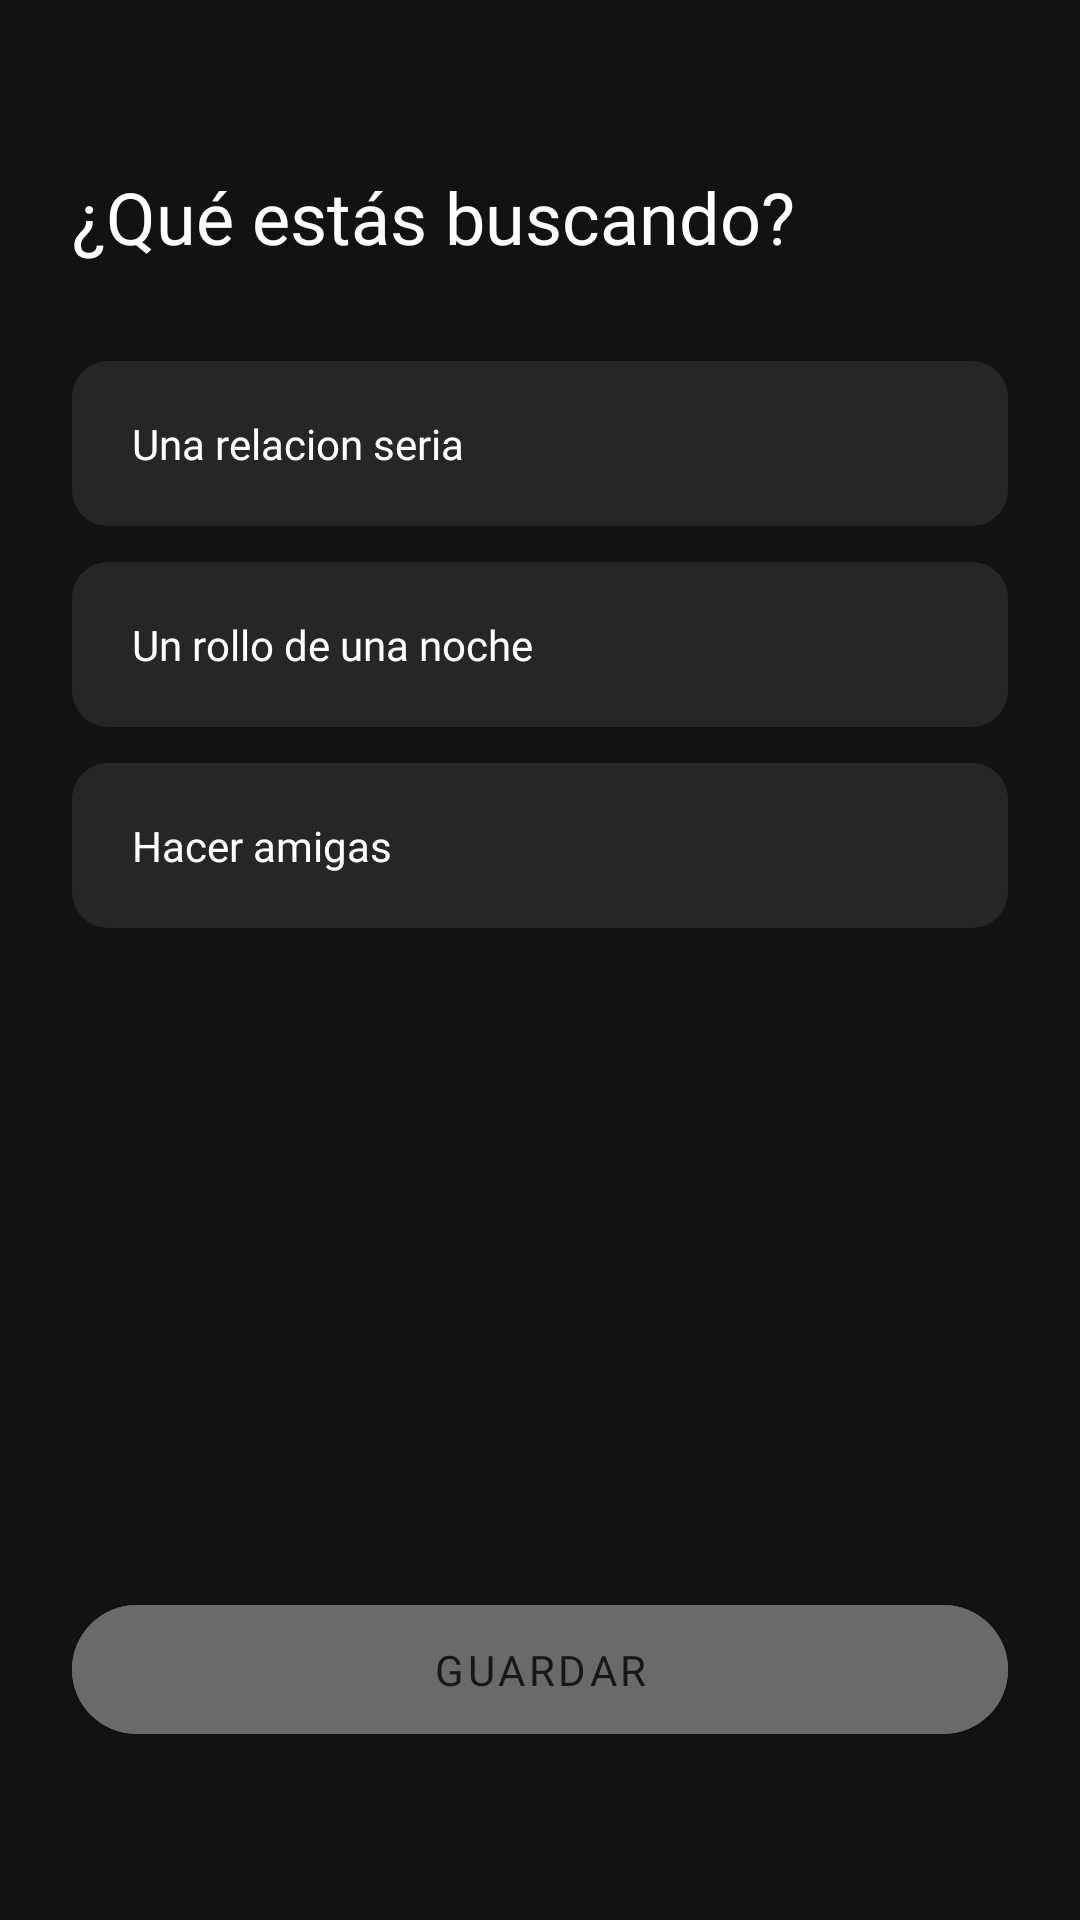

This screen was rendered from an Android layout file. Write that file and the resources it references.
<!-- AndroidManifest.xml: application theme Theme.Linder -->
<!-- res/layout/fragment_edit_searching.xml -->
<androidx.constraintlayout.widget.ConstraintLayout
    xmlns:android="http://schemas.android.com/apk/res/android"
    xmlns:app="http://schemas.android.com/apk/res-auto"
    android:layout_width="match_parent"
    android:layout_height="match_parent"
    android:background="#121212"
    android:padding="24dp">

    <ImageButton
        android:id="@+id/btnBack"
        android:layout_width="wrap_content"
        android:layout_height="wrap_content"
        android:background="?attr/selectableItemBackgroundBorderless"
        android:src="@drawable/ic_back_arrow"
        app:layout_constraintStart_toStartOf="parent"
        app:layout_constraintTop_toTopOf="parent"
        app:tint="@color/white" />

    <TextView
        android:id="@+id/tvTitulo"
        android:layout_width="wrap_content"
        android:layout_height="wrap_content"
        android:layout_marginTop="32dp"
        android:fontFamily="@font/trirong"
        android:text="¿Qué estás buscando?"
        android:textColor="@color/white"
        android:textSize="24sp"
        app:layout_constraintStart_toStartOf="parent"
        app:layout_constraintTop_toBottomOf="@id/btnBack" />

    <RadioGroup
        android:id="@+id/rg_intent"
        android:layout_width="match_parent"
        android:layout_height="wrap_content"
        android:layout_marginTop="32dp"
        app:layout_constraintTop_toBottomOf="@id/tvTitulo">

        <RadioButton
            android:id="@+id/rb_seria"
            android:layout_width="match_parent"
            android:layout_height="55dp"
            android:layout_marginBottom="12dp"
            android:background="@drawable/radio_selector_bg"
            android:button="@null"
            android:fontFamily="@font/nunito"
            android:paddingStart="20dp"
            android:text="Una relacion seria"
            android:textColor="@color/white" />

        <RadioButton
            android:id="@+id/rb_noche"
            android:layout_width="match_parent"
            android:layout_height="55dp"
            android:layout_marginBottom="12dp"
            android:background="@drawable/radio_selector_bg"
            android:button="@null"
            android:fontFamily="@font/nunito"
            android:paddingStart="20dp"
            android:text="Un rollo de una noche"
            android:textColor="@color/white" />

        <RadioButton
            android:id="@+id/rb_amigas"
            android:layout_width="match_parent"
            android:layout_height="55dp"
            android:background="@drawable/radio_selector_bg"
            android:button="@null"
            android:fontFamily="@font/nunito"
            android:paddingStart="20dp"
            android:text="Hacer amigas"
            android:textColor="@color/white" />
    </RadioGroup>

    <com.google.android.material.button.MaterialButton
        android:id="@+id/btn_next_orientation"
        android:layout_width="match_parent"
        android:layout_height="55dp"
        android:layout_marginBottom="32dp"
        android:alpha="0.5"
        android:backgroundTint="#C4C4C4"
        android:fontFamily="@font/nunito"
        android:text="GUARDAR"
        android:textColor="#202124"
        app:cornerRadius="28dp"
        app:layout_constraintBottom_toBottomOf="parent" />

</androidx.constraintlayout.widget.ConstraintLayout>
<!-- resources referenced by this layout -->
<resources>
  <color name="white">#FFFFFFFF</color>
  <!-- drawable radio_selector_bg (drawable) -->
  <?xml version="1.0" encoding="utf-8"?>
  <selector xmlns:android="http://schemas.android.com/apk/res/android">
      <item android:state_checked="true">
          <shape>
              <solid android:color="@color/linder_purple" />
              <corners android:radius="12dp" />
          </shape>
      </item>
      <item>
          <shape>
              <solid android:color="#262626" />
              <corners android:radius="12dp" />
          </shape>
      </item>
  </selector>
  <style name="Theme.Linder" parent="Theme.MaterialComponents.DayNight.NoActionBar">
          <item name="colorPrimary">@color/linder_purple</item>
          <item name="colorPrimaryVariant">#7B1FA2</item>
          <item name="colorOnPrimary">@color/white</item>
  
          <item name="colorSecondary">#03DAC6</item>
          <item name="colorOnSecondary">@color/black</item>
  
          <item name="android:windowBackground">#121212</item>
          <item name="android:statusBarColor">#121212</item>
      </style>
  <color name="linder_purple">#6A007B</color>
  <color name="black">#FF000000</color>
</resources>
